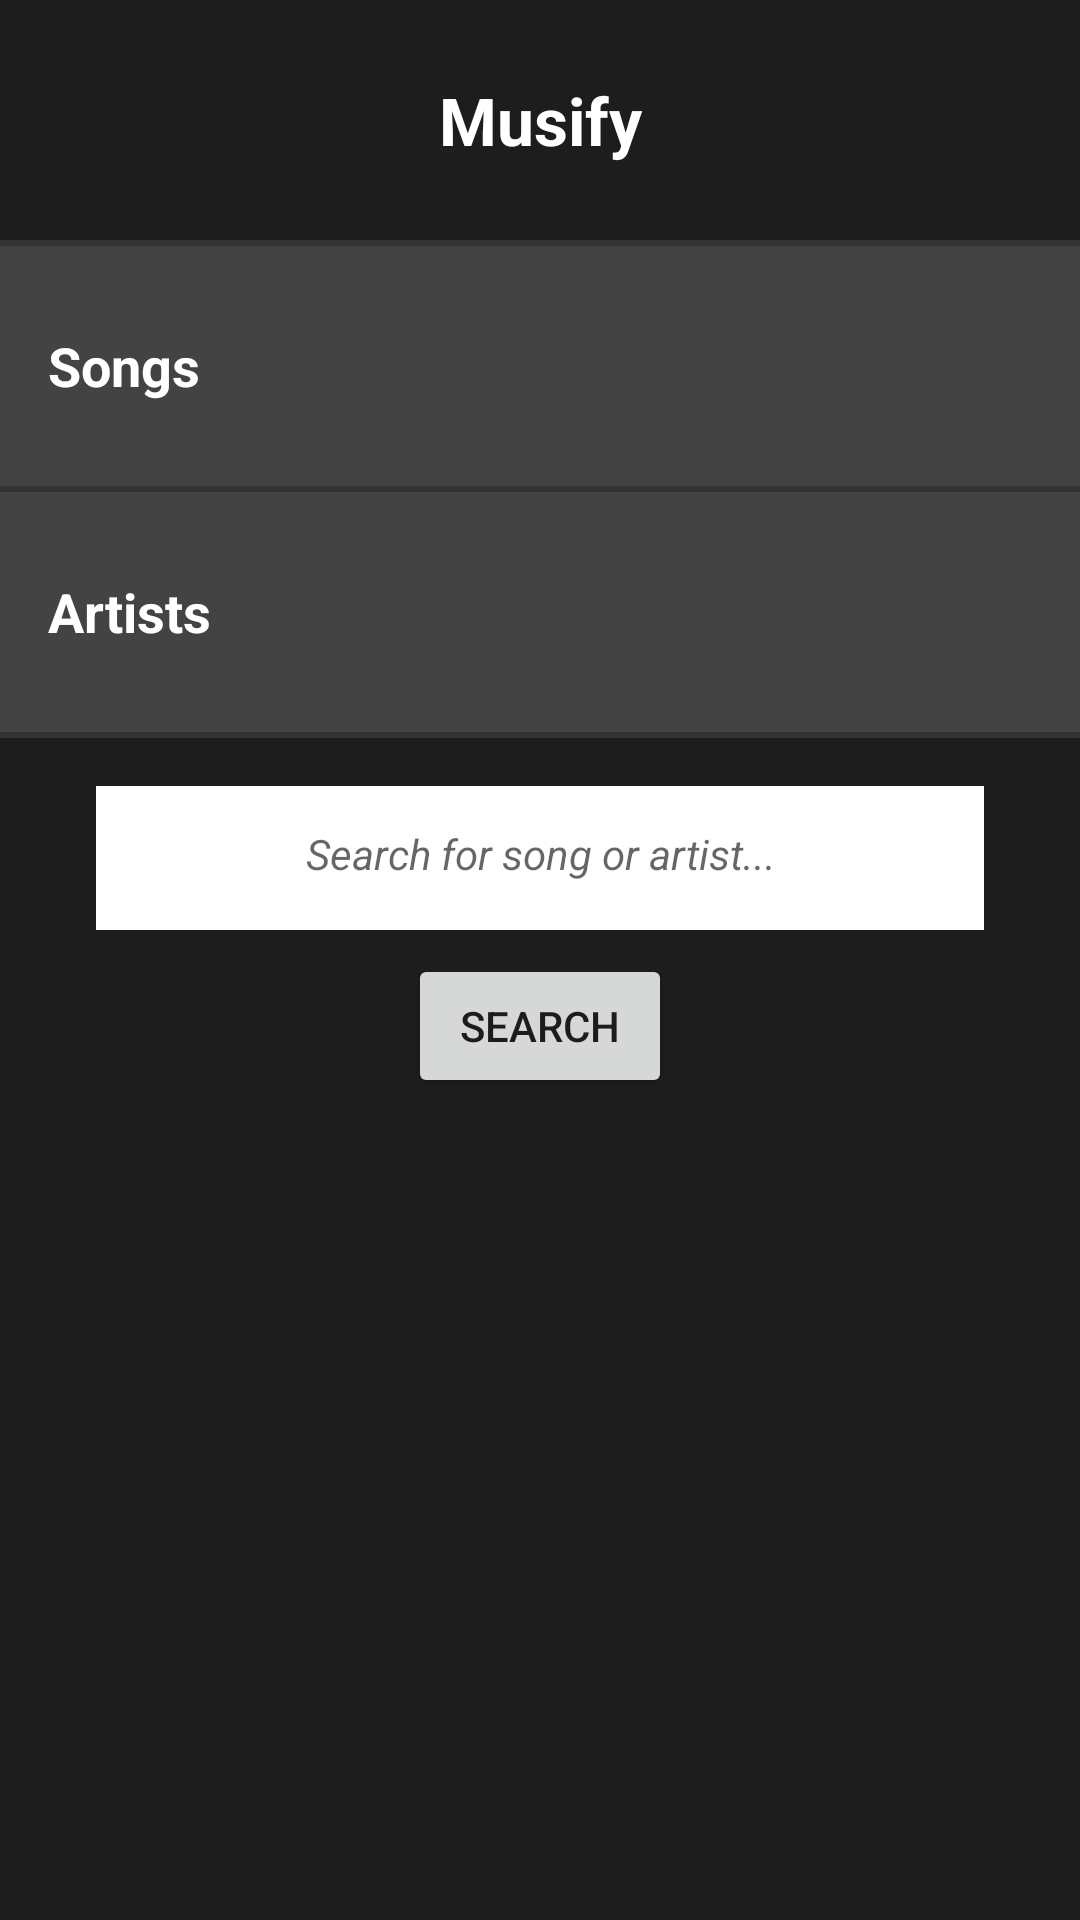

Produce the Android XML layout that renders to this screen, including the resource entries it uses.
<!-- AndroidManifest.xml: application theme AppTheme -->
<!-- res/layout/activity_main.xml -->
<?xml version="1.0" encoding="utf-8"?>
<LinearLayout xmlns:android="http://schemas.android.com/apk/res/android"
    xmlns:tools="http://schemas.android.com/tools"
    android:layout_width="match_parent"
    android:layout_height="match_parent"
    android:background="@color/primary_dark_color"
    android:orientation="vertical"
    tools:context="com.example.android.musicapp.MainActivity">

    <TextView
        style="@style/Start"
        android:background="@color/primary_dark_color"
        android:text="@string/app_name" />


    <View style="@style/DarkGrayLine" />

    <TextView
        android:id="@+id/songs"
        style="@style/MainStyle"
        android:background="@color/category_background"
        android:text="@string/songs" />

    <View style="@style/DarkGrayLine" />

    <TextView
        android:id="@+id/artists"
        style="@style/MainStyle"
        android:background="@color/category_background"
        android:text="@string/artists" />

    <View style="@style/DarkGrayLine" />

    <EditText
        android:id="@+id/search_bar"
        style="@style/SearchBar"
        android:layout_marginEnd="32dp"
        android:layout_marginStart="32dp"
        android:layout_marginTop="16dp"
        android:background="@android:color/white"
        android:hint="@string/searchHint"
        android:nextFocusLeft="@id/focus"
        android:nextFocusUp="@id/focus" />

    <Button
        android:id="@+id/search_button"
        android:layout_width="wrap_content"
        android:layout_height="wrap_content"
        android:layout_margin="8dp"
        android:text="@string/search"
        android:layout_gravity="center_horizontal"
        />

</LinearLayout>
<!-- resources referenced by this layout -->
<resources>
  <color name="category_background">#434343</color>
  <color name="primary_dark_color">#1d1d1d</color>
  <string name="app_name">Musify</string>
  <string name="artists">Artists</string>
  <string name="search">Search</string>
  <string name="searchHint">Search for song or artist...</string>
  <string name="songs">Songs</string>
  <style name="DarkGrayLine">
          <item name="android:layout_width">match_parent</item>
          <item name="android:layout_height">@dimen/lineHeight</item>
          <item name="android:background">@color/primary_color</item>
      </style>
  <style name="MainStyle">
          <item name="android:layout_width">match_parent</item>
          <item name="android:layout_height">@dimen/list_item_height</item>
          <item name="android:gravity">center_vertical</item>
          <item name="android:padding">@dimen/normal_padding</item>
          <item name="android:textColor">@android:color/white</item>
          <item name="android:textStyle">bold</item>
          <item name="android:textAppearance">?android:textAppearanceMedium</item>
      </style>
  <style name="SearchBar">
          <item name="android:layout_width">match_parent</item>
          <item name="android:layout_height">@dimen/search_bar_height</item>
          <item name="android:gravity">center</item>
          <item name="android:padding">@dimen/normal_padding</item>
          <item name="android:paddingStart">@dimen/normal_padding</item>
          <item name="android:paddingEnd">@dimen/normal_padding</item>
          <item name="android:textColor">@android:color/black</item>
          <item name="android:textStyle">italic</item>
          <item name="android:textAppearance">?android:textAppearanceSmall</item>
          <item name="android:inputType">textCapWords</item>
          <item name="android:imeOptions">flagNoFullscreen|actionDone</item>
      </style>
  <style name="Start">
          <item name="android:layout_width">match_parent</item>
          <item name="android:layout_height">@dimen/list_item_height</item>
          <item name="android:gravity">center</item>
          <item name="android:padding">@dimen/normal_padding</item>
          <item name="android:textColor">@android:color/white</item>
          <item name="android:textStyle">bold</item>
          <item name="android:textAppearance">?android:textAppearanceLarge</item>
      </style>
  <style name="AppTheme" parent="Theme.AppCompat.Light.NoActionBar">
          <item name="colorPrimary">@color/primary_dark_color</item>
          <item name="colorPrimaryDark">@color/primary_dark_color</item>
      </style>
  <dimen name="lineHeight">2dp</dimen>
  <color name="primary_color">#333333</color>
  <dimen name="list_item_height">80dp</dimen>
  <dimen name="normal_padding">16dp</dimen>
  <dimen name="search_bar_height">48dp</dimen>
</resources>
